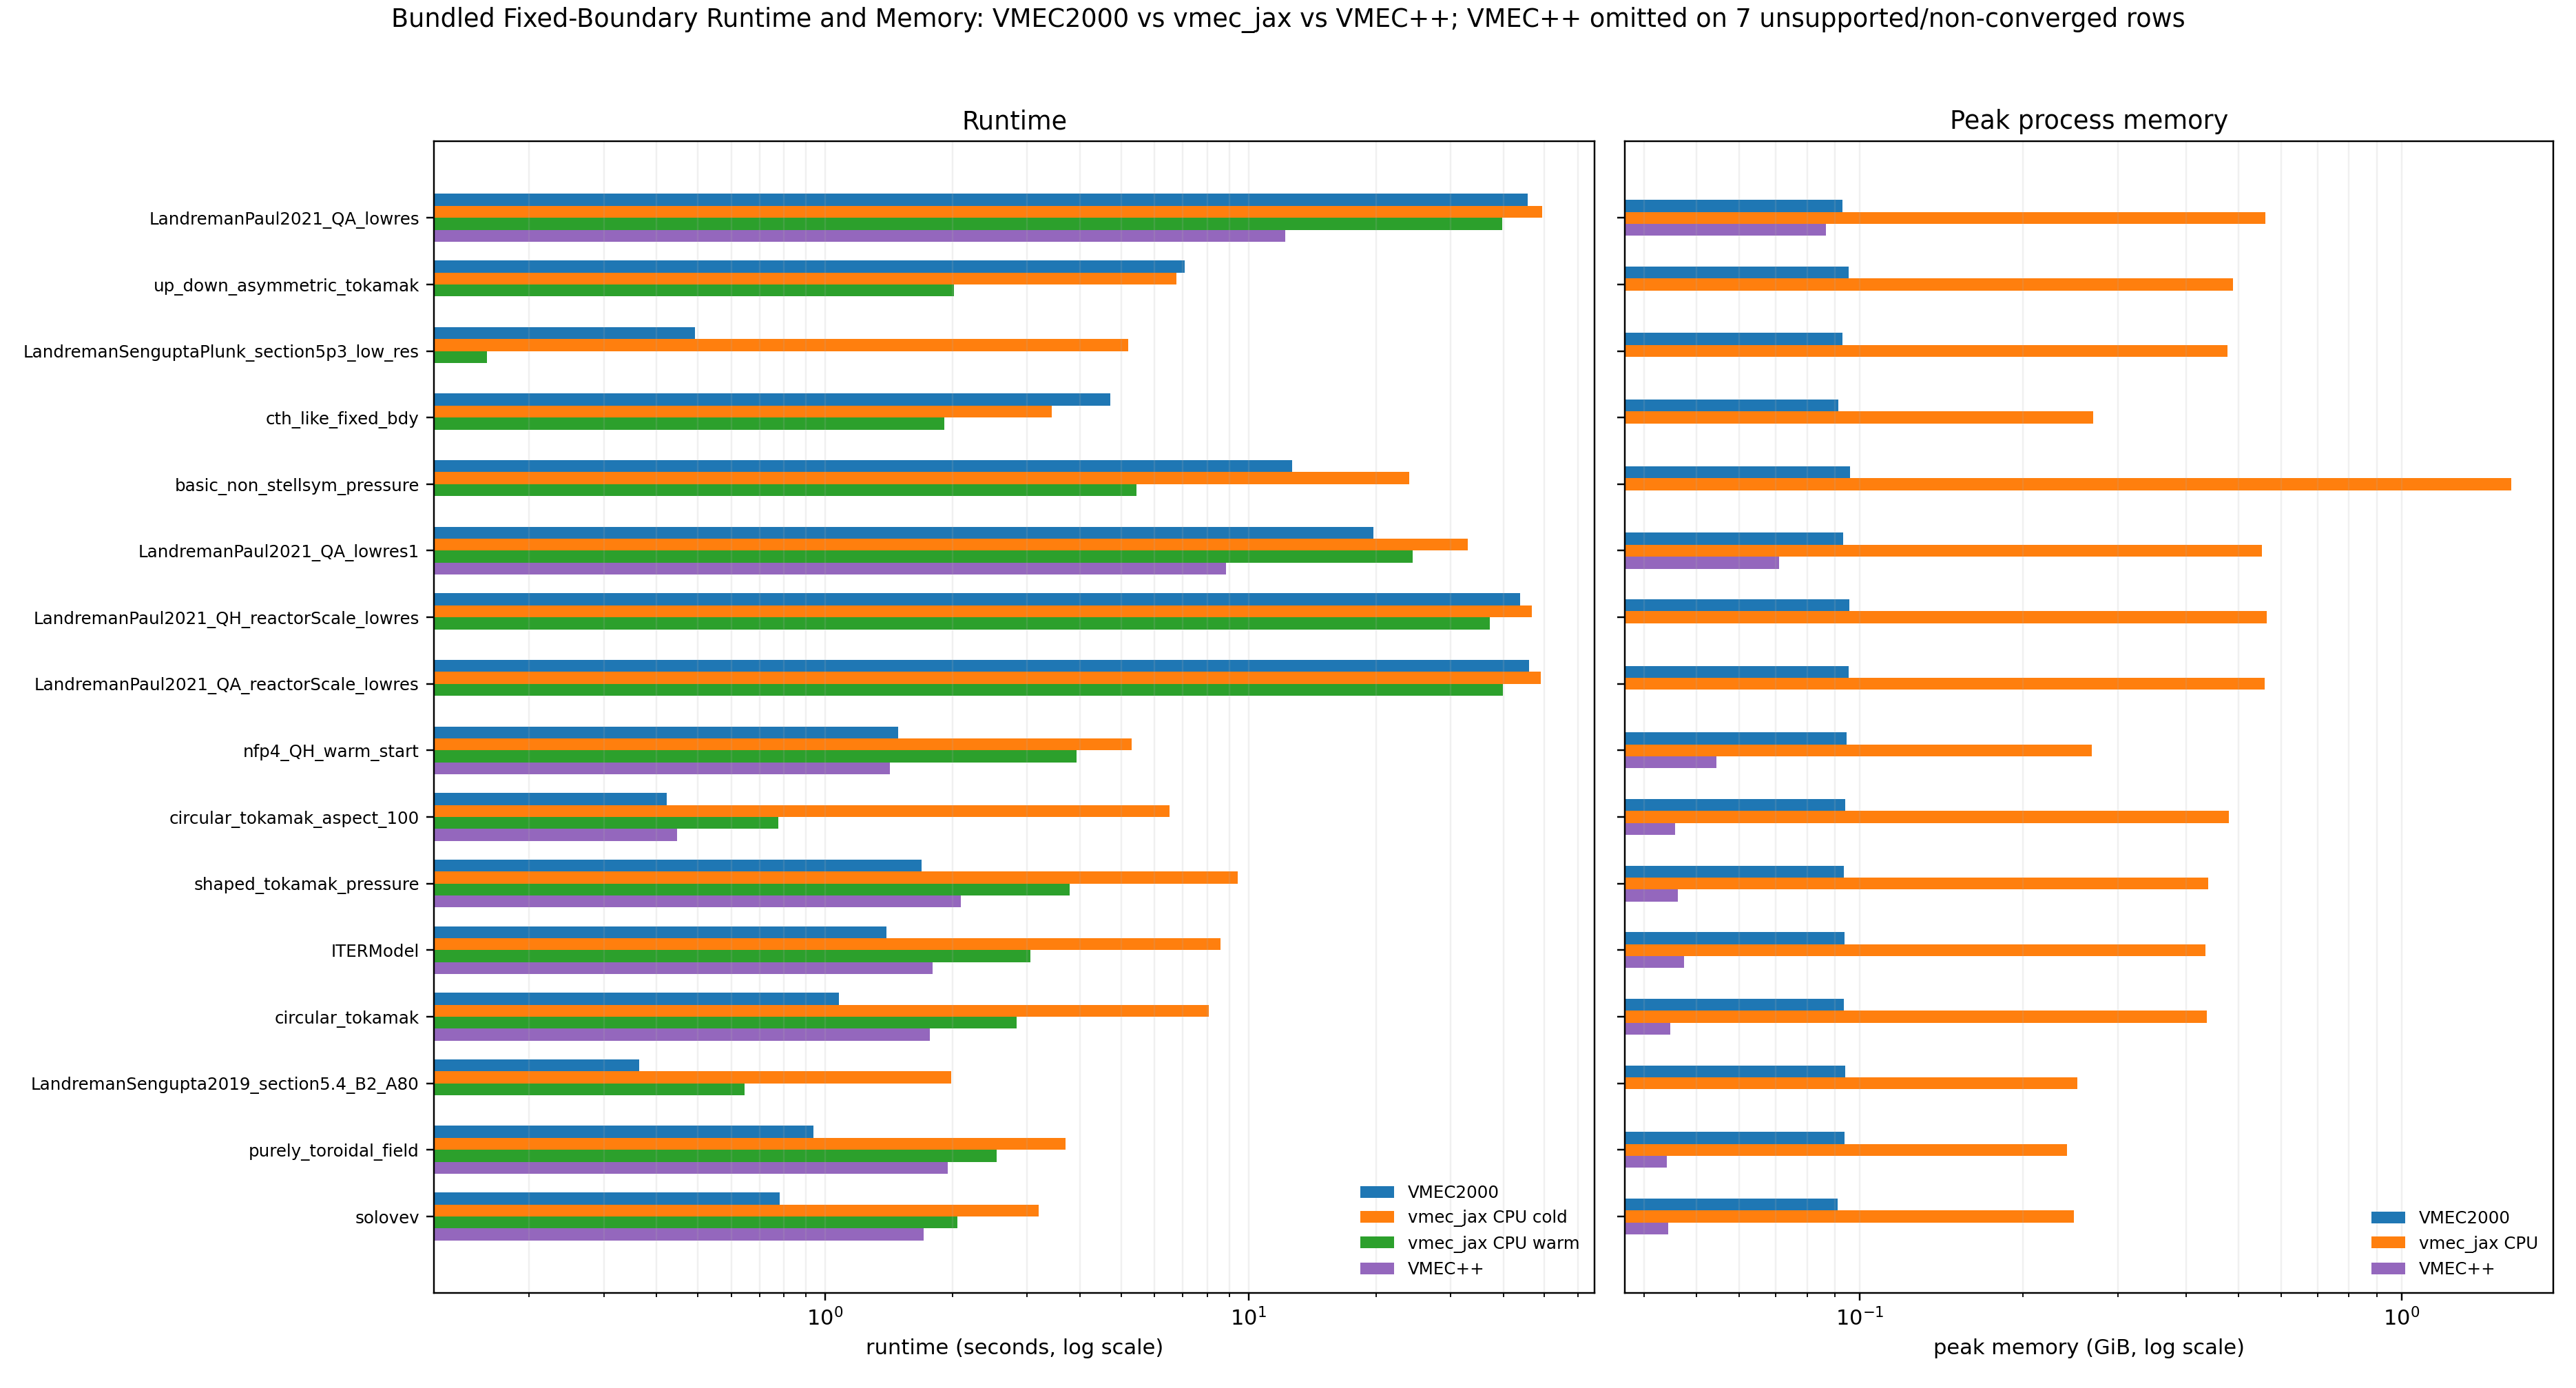

The file beside this chart, header and first rows:
case_id, boundary, axisymmetric, lasym, vmec2000_runtime_s, vmec_jax_cold_runtime_s, vmec_jax_warm_runtime_s, vmec_jax_gpu_cold_runtime_s, vmec_jax_gpu_warm_runtime_s, vmecpp_runtime_s, vmec_jax_cold_speedup_vs_vmec2000, vmec_jax_warm_speedup_vs_vmec2000, vmec_jax_gpu_cold_speedup_vs_vmec2000, vmec_jax_gpu_warm_speedup_vs_vmec2000, vmec_jax_gpu_warm_speedup_vs_cpu_warm, vmecpp_speedup_vs_vmec2000, vmec2000_memory_bytes, vmec_jax_memory_bytes, vmec_jax_gpu_memory_bytes, vmecpp_memory_bytes
ITERModel, fixed, True, False, 1.396, 8.601, 3.049, , , 1.794, 0.1624, 0.458, , , , 0.7782, 100715392, 466800896, , 50940096
LandremanPaul2021_QA_lowres, fixed, False, False, 45.72, 49.32, 39.73, , , 12.2, 0.9269, 1.151, , , , 3.748, 99715968, 602018496, , 93161856
LandremanPaul2021_QA_lowres1, fixed, False, False, 19.71, 32.98, 24.44, , , 8.838, 0.5976, 0.8064, , , , 2.23, 100174656, 593383936, , 76220672
LandremanPaul2021_QA_reactorScale_lowres, fixed, False, False, 45.95, 49.06, 39.85, , , , 0.9366, 1.153, , , , , 102435648, 600707648, , 
LandremanPaul2021_QH_reactorScale_lowres, fixed, False, False, 43.78, 46.64, 37.15, , , , 0.9386, 1.178, , , , , 102648704, 606180416, , 
LandremanSengupta2019_section5.4_B2_A80, fixed, True, False, 0.3642, 1.985, 0.6457, , , , 0.1835, 0.5641, , , , , 101026688, 271093696, , 
LandremanSenguptaPlunk_section5p3_low_re…, fixed, True, True, 0.492, 5.208, 0.1589, , , , 0.09447, 3.096, , , , , 99928960, 512201024, , 
basic_non_stellsym_pressure, fixed, False, True, 12.68, 23.97, 5.444, , , , 0.5289, 2.328, , , , , 103074688, 1710201472, , 
circular_tokamak, fixed, True, False, 1.08, 8.045, 2.833, , , 1.768, 0.1342, 0.3811, , , , 0.6108, 100272896, 469193024, , 48056576
circular_tokamak_aspect_100, fixed, True, False, 0.4231, 6.502, 0.7748, , , 0.4466, 0.06507, 0.5461, , , , 0.9474, 100961216, 515133888, , 48974272
cth_like_fixed_bdy, fixed, True, False, 4.717, 3.424, 1.913, , , , 1.378, 2.466, , , , , 98110400, 289984448, , 
nfp4_QH_warm_start, fixed, False, False, 1.487, 5.296, 3.922, , , 1.423, 0.2807, 0.379, , , , 1.045, 101485376, 287952704, , 58427392
purely_toroidal_field, fixed, True, False, 0.937, 3.701, 2.546, , , 1.948, 0.2531, 0.368, , , , 0.4811, 100813760, 258789120, , 47352128
shaped_tokamak_pressure, fixed, True, False, 1.688, 9.441, 3.785, , , 2.092, 0.1788, 0.4459, , , , 0.8068, 100502400, 472830272, , 49629376
solovev, fixed, True, False, 0.7814, 3.193, 2.054, , , 1.71, 0.2447, 0.3805, , , , 0.457, 97864512, 267227136, , 47581760
up_down_asymmetric_tokamak, fixed, True, True, 7.055, 6.77, 2.016, , , , 1.042, 3.5, , , , , 102550336, 523948480, , 
